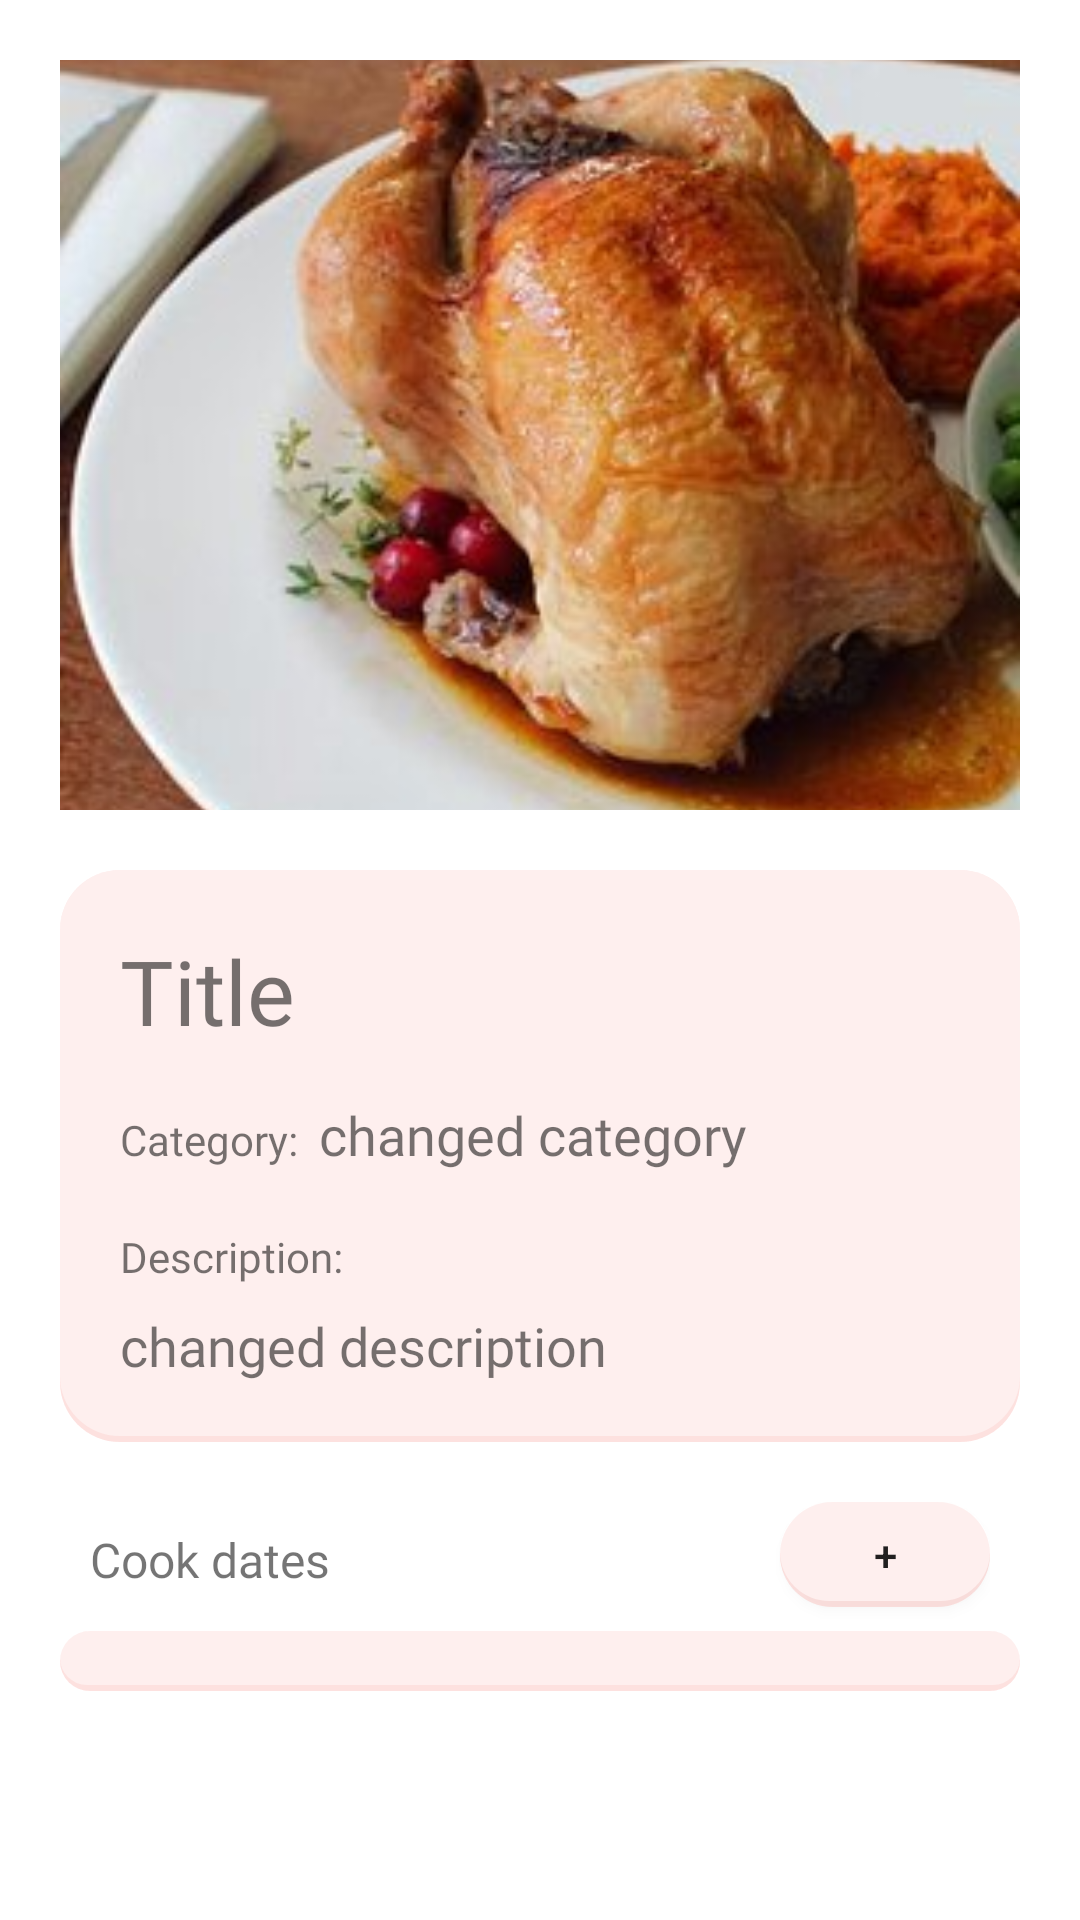

This screen was rendered from an Android layout file. Write that file and the resources it references.
<!-- AndroidManifest.xml: application theme Theme.RecipeManagement -->
<!-- res/layout/activity_recipe_details.xml -->
<?xml version="1.0" encoding="utf-8"?>
<androidx.core.widget.NestedScrollView xmlns:android="http://schemas.android.com/apk/res/android"
    xmlns:app="http://schemas.android.com/apk/res-auto"
    android:layout_width="match_parent"
    android:layout_height="match_parent">

    <LinearLayout
        android:layout_width="match_parent"
        android:layout_height="wrap_content"
        android:orientation="vertical"
        android:padding="20dp">

        <ImageView
            android:id="@+id/recipe_img"
            android:layout_width="match_parent"
            android:layout_height="250dp"
            android:background="@drawable/rounded_bg"
            android:scaleType="centerCrop"
            android:src="@drawable/recipe_main"
            android:contentDescription="@string/recipe_image" />

        <androidx.constraintlayout.widget.ConstraintLayout
            android:id="@+id/recipe_details"
            android:layout_width="match_parent"
            android:layout_height="wrap_content"
            android:layout_marginTop="20dp"
            android:background="@drawable/rounded_bg"
            android:padding="20dp"
            app:layout_constraintEnd_toEndOf="parent"
            app:layout_constraintStart_toStartOf="parent"
            app:layout_constraintTop_toBottomOf="@+id/recipe_img">

            <TextView
                android:id="@+id/recipe_title"
                android:layout_width="match_parent"
                android:layout_height="wrap_content"
                android:fontFamily="@font/rubik_bold"
                android:text="@string/title"
                android:textSize="30sp"
                app:layout_constraintEnd_toEndOf="parent"
                app:layout_constraintStart_toStartOf="parent"
                app:layout_constraintTop_toTopOf="parent" />

            <TextView
                android:id="@+id/category_name"
                android:layout_width="wrap_content"
                android:layout_height="wrap_content"
                android:layout_marginTop="20dp"
                android:fontFamily="@font/rubik_medium"
                android:text="@string/category"
                app:layout_constraintStart_toStartOf="parent"
                app:layout_constraintTop_toBottomOf="@+id/recipe_title" />

            <TextView
                android:id="@+id/recipe_category"
                android:layout_width="wrap_content"
                android:layout_height="wrap_content"
                android:fontFamily="@font/rubik"
                android:text="changed category"
                android:textSize="18sp"
                app:layout_constraintBaseline_toBaselineOf="@+id/category_name"
                app:layout_constraintStart_toEndOf="@id/category_name" />

            <TextView
                android:id="@+id/desc_name"
                android:layout_width="wrap_content"
                android:layout_height="wrap_content"
                android:layout_marginTop="20dp"
                android:fontFamily="@font/rubik_medium"
                android:text="@string/description"
                app:layout_constraintStart_toStartOf="parent"
                app:layout_constraintTop_toBottomOf="@+id/category_name" />

            <TextView
                android:id="@+id/recipe_desc"
                android:layout_width="wrap_content"
                android:layout_height="wrap_content"
                android:layout_marginTop="8dp"
                android:fontFamily="@font/rubik"
                android:text="changed description"
                android:textSize="18sp"
                app:layout_constraintStart_toStartOf="parent"
                app:layout_constraintTop_toBottomOf="@+id/desc_name" />
        </androidx.constraintlayout.widget.ConstraintLayout>

        <androidx.constraintlayout.widget.ConstraintLayout
            android:layout_width="match_parent"
            android:layout_height="wrap_content"
            android:layout_marginTop="20dp"
            android:orientation="horizontal"
            android:paddingHorizontal="10dp">

            <TextView
                android:id="@+id/cook_dates_name"
                android:layout_width="0dp"
                android:layout_height="wrap_content"
                android:fontFamily="@font/rubik_medium"
                android:paddingBottom="5dp"
                android:text="@string/cook_dates"
                android:textSize="16sp"
                app:layout_constraintBottom_toBottomOf="parent"
                app:layout_constraintStart_toStartOf="parent"
                app:layout_constraintTop_toTopOf="parent" />

            <Button
                android:layout_width="70dp"
                android:layout_height="35dp"
                android:textAlignment="center"
                android:background="@drawable/rounded_bg"
                android:padding="0dp"
                android:text="@string/plus"
                android:layout_marginBottom="8dp"
                android:onClick="openDateEditForm"
                app:layout_constraintBottom_toBottomOf="parent"
                app:layout_constraintEnd_toEndOf="parent"
                app:layout_constraintTop_toTopOf="parent" />

        </androidx.constraintlayout.widget.ConstraintLayout>

        <androidx.recyclerview.widget.RecyclerView
            android:id="@+id/cook_dates"
            android:layout_width="match_parent"
            android:layout_height="wrap_content"
            android:background="@drawable/rounded_bg"
            android:divider="@color/orange_dark"
            android:padding="10dp" />

        <TextView
            android:id="@+id/empty"
            android:visibility="gone"
            android:layout_width="match_parent"
            android:layout_height="wrap_content"
            android:background="@drawable/rounded_bg"
            android:divider="@color/orange_dark"
            android:text="@string/list_is_empty"
            android:padding="20dp" />
    </LinearLayout>


</androidx.core.widget.NestedScrollView>
<!-- resources referenced by this layout -->
<resources>
  <color name="orange_dark">#f48a82</color>
  <!-- drawable recipe_main: jpg bitmap (drawable, 18578 bytes) -->
  <!-- drawable rounded_bg (drawable) -->
  <?xml version="1.0" encoding="utf-8"?>
  <layer-list xmlns:android="http://schemas.android.com/apk/res/android">
      <item>
          <shape android:shape="rectangle">
              <solid android:color="@color/orange_light" />
              <corners android:radius="20dp" />
          </shape>
      </item>
  
      <item
          android:bottom="2dp"
          android:left="0dp"
          android:right="0dp"
          android:top="0dp">
          <shape android:shape="rectangle">
              <solid android:color="@android:color/white" />
              <corners android:radius="20dp" />
          </shape>
      </item>
  
      <item>
          <shape android:shape="rectangle">
              <solid android:color="@color/orange_light" />
              <corners android:radius="20dp" />
          </shape>
      </item>
  
  
  </layer-list>
  <string name="category">"Category:  "</string>
  <string name="cook_dates">Cook dates</string>
  <string name="description">"Description:  "</string>
  <string name="list_is_empty">List is empty</string>
  <string name="plus">+</string>
  <string name="recipe_image">Recipe image</string>
  <string name="title">Title</string>
  <style name="Theme.RecipeManagement" parent="Theme.MaterialComponents.DayNight.DarkActionBar">
          
          <item name="colorPrimary">@color/orange</item>
          <item name="colorPrimaryVariant">@color/orange_dark</item>
          <item name="colorOnPrimary">@color/white</item>
          
          <item name="colorSecondary">@color/orange_dark</item>
          <item name="colorSecondaryVariant">@color/orange_dark</item>
          <item name="colorOnSecondary">@color/white</item>
          
          <item name="android:statusBarColor" tools:targetApi="l">?attr/colorPrimaryVariant</item>
          
      </style>
  <color name="orange_light">#22F48A82</color>
  <color name="orange">#f39982</color>
  <color name="white">#FFFFFFFF</color>
</resources>
